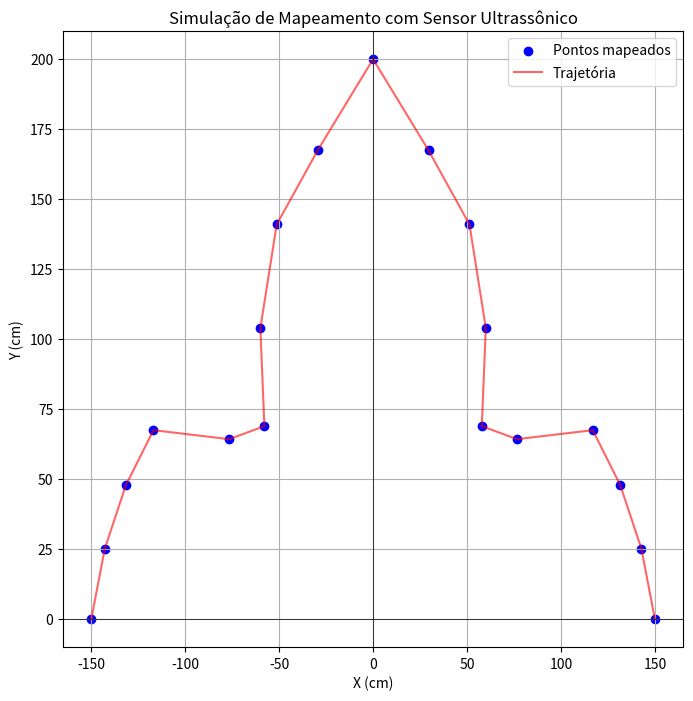
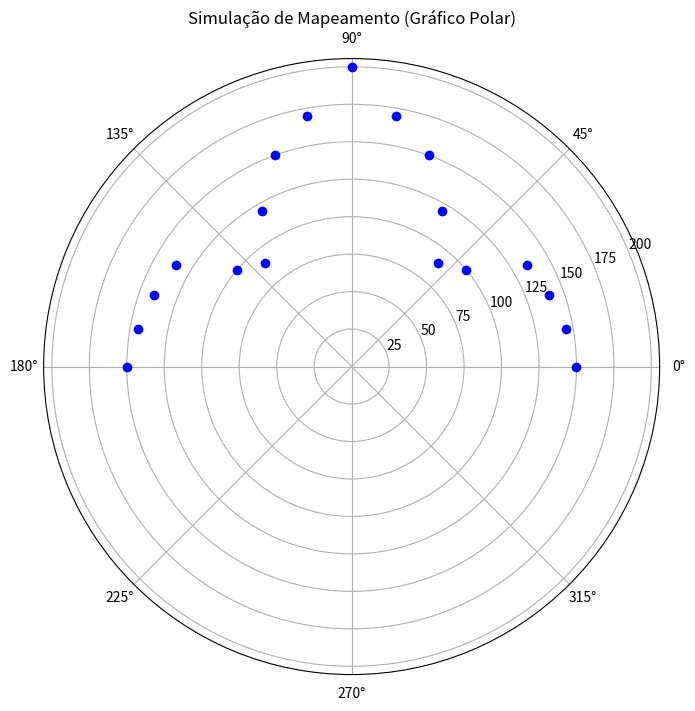

Reproduce these figures in Python, in order.

# O código deve ser utilizado no COLAB!!!


import math 
import matplotlib.pyplot as plt


# Dados simulados: [Ângulo (graus), Distância (cm)]
dados_simulados = [
    (0, 150), (10, 145), (20, 140), (30, 135), (40, 100), (50, 90), 
    (60, 120), (70, 150), (80, 170), (90, 200), (100, 170), 
    (110, 150), (120, 120), (130, 90), (140, 100), (150, 135), 
    (160, 140), (170, 145), (180, 150)                                # Um for interando esses dados já basta para a plotagem em um gráfico polar.
]

# Converte os dados para coordenadas cartesianas
x = []  # Cria vetores para facilitar na plotagem do gráfico no plano cartesiano
y = []

for angulo, distancia in dados_simulados:
    x.append(distancia * math.cos(math.radians(angulo)))  # É necessário utilizar está fóruma para tranformar coordenadas polares em pontos cartesianos
    y.append(distancia * math.sin(math.radians(angulo)))  # math.radians transforma o ângulo em radianos

# Criar gráfico 2D (cartesiano)
plt.figure(figsize=(8, 8))
plt.scatter(x, y, color='b', label='Pontos mapeados')  # Pontos mapeados
plt.plot(x, y, linestyle='-', color='r', alpha=0.6, label='Trajetória')  # Linhas conectando os pontos
plt.axhline(0, color='black', linewidth=0.5)  # Linha central
plt.axvline(0, color='black', linewidth=0.5)  # Linha central
plt.title("Simulação de Mapeamento com Sensor Ultrassônico")
plt.xlabel("X (cm)")
plt.ylabel("Y (cm)")
plt.legend()
plt.grid()
plt.show()

# Criar gráfico polar (radial)
plt.figure(figsize=(8, 8))
ax = plt.subplot(111, polar=True)
for angulo, distancia in dados_simulados: # Oia o for aqui, ele facilita a plotagem no caso das coordenadas polares
    ax.plot(math.radians(angulo), distancia, 'bo')  # Pontos
ax.set_title("Simulação de Mapeamento (Gráfico Polar)")
plt.show()
